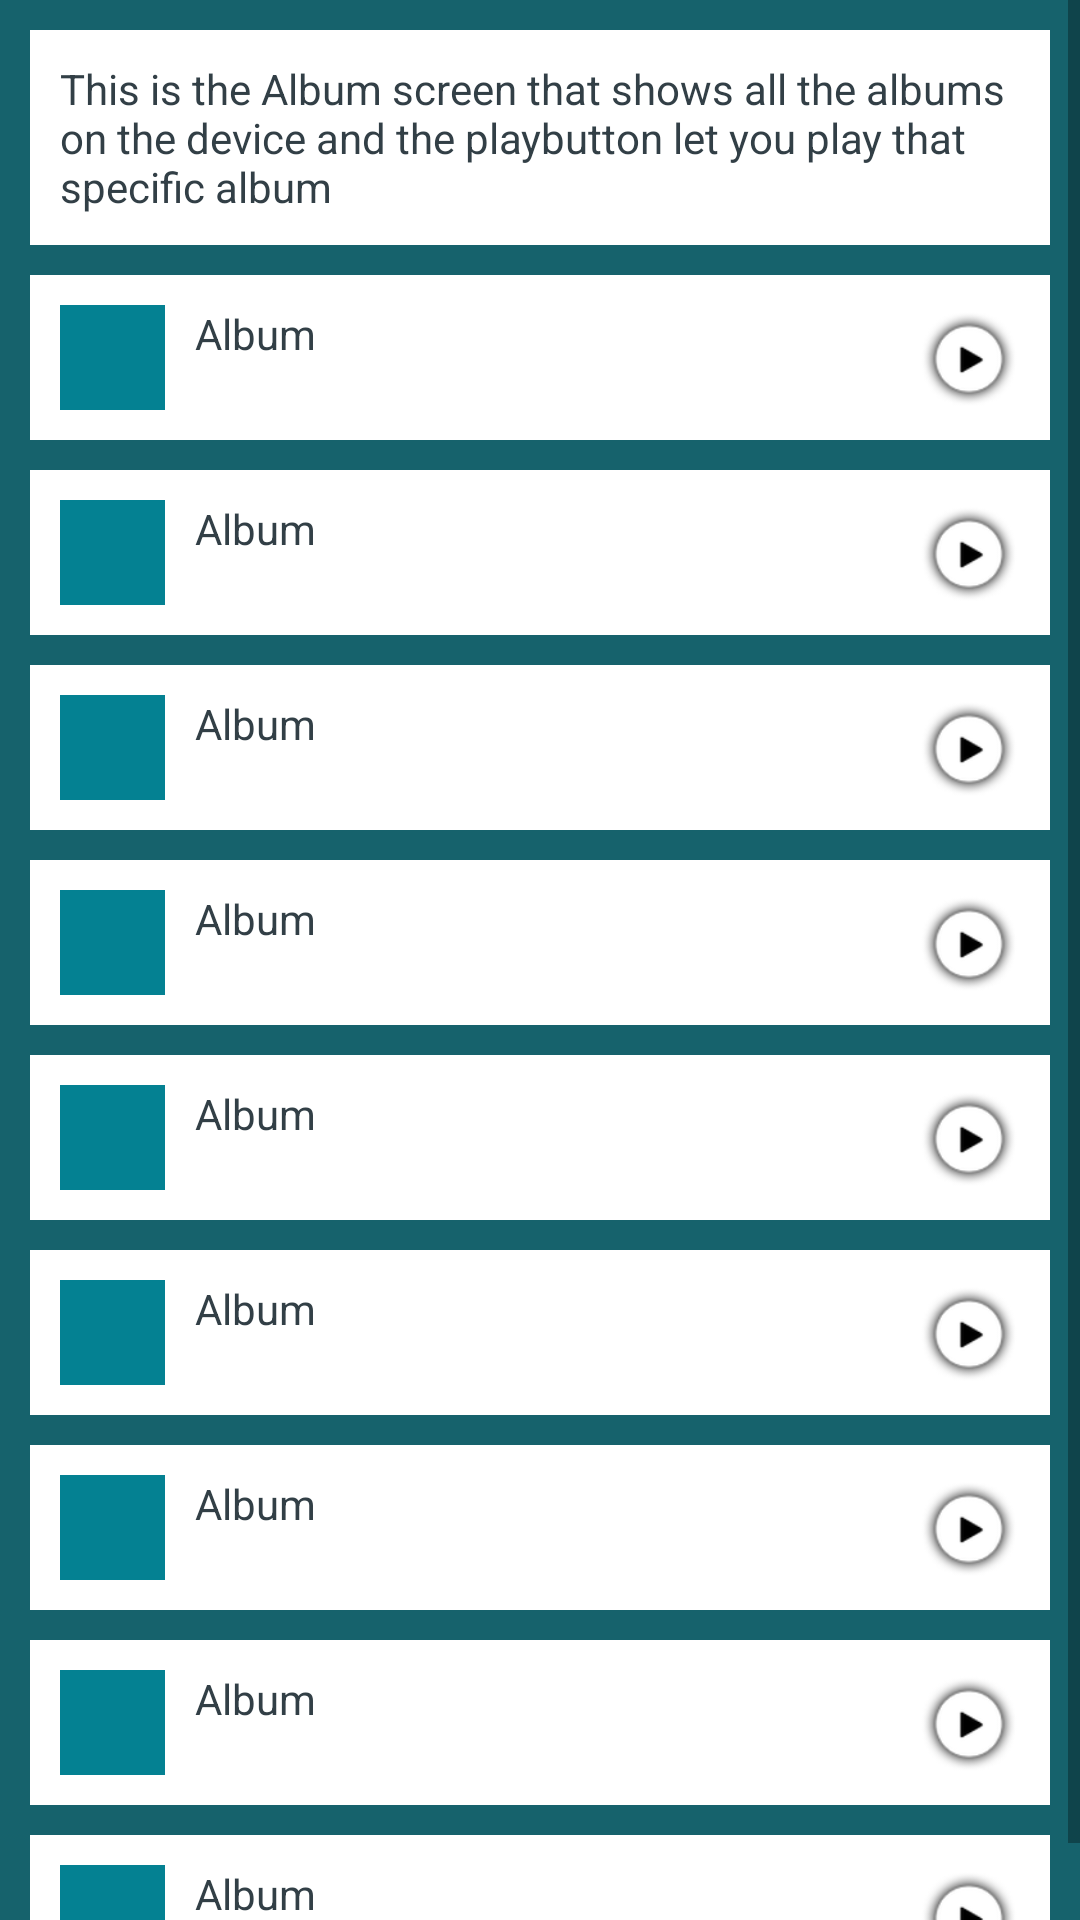

The Android layout XML behind this screen, and the referenced resources:
<!-- AndroidManifest.xml: application theme AppTheme -->
<!-- res/layout/activity_albums.xml -->
<?xml version="1.0" encoding="utf-8"?>
<ScrollView xmlns:android="http://schemas.android.com/apk/res/android"
    xmlns:tools="http://schemas.android.com/tools"
    android:layout_width="match_parent"
    android:layout_height="match_parent"
    android:background="@color/colorPrimaryDark"
    tools:context="com.androidexample.atommusic.AlbumsActivity">


    <LinearLayout
        android:layout_width="match_parent"
        android:layout_height="wrap_content"
        android:orientation="vertical">

        <LinearLayout
            android:layout_width="match_parent"
            android:layout_height="wrap_content"
            android:layout_margin="10dp"
            android:background="@color/colorTiles"
            android:padding="10dp">

            <LinearLayout
                android:layout_width="match_parent"
                android:layout_height="wrap_content">

                <TextView
                    android:layout_width="wrap_content"
                    android:layout_height="wrap_content"
                    android:text="@string/comment_album" />
            </LinearLayout>
        </LinearLayout>


        <LinearLayout
            android:layout_width="match_parent"
            android:layout_height="wrap_content"
            android:layout_marginLeft="@dimen/activity_horizontal_margin"
            android:layout_marginRight="@dimen/activity_horizontal_margin"
            android:background="@color/colorTiles"
            android:padding="10dp">

            <LinearLayout
                android:layout_width="match_parent"
                android:layout_height="wrap_content">

                <ImageView
                    android:layout_width="35dp"
                    android:layout_height="35dp"
                    android:layout_marginRight="@dimen/activity_horizontal_margin"
                    android:background="@color/colorPrimary" />

                <TextView
                    android:layout_width="wrap_content"
                    android:layout_height="wrap_content"
                    android:layout_weight="1"
                    android:text="@string/album" />

                <ImageView
                    android:layout_width="35dp"
                    android:layout_height="35dp"
                    android:src="@drawable/play" />

            </LinearLayout>
        </LinearLayout>


        <LinearLayout
            android:layout_width="match_parent"
            android:layout_height="wrap_content"
            android:layout_margin="10dp"
            android:background="@color/colorTiles"
            android:padding="10dp">

            <LinearLayout
                android:layout_width="match_parent"
                android:layout_height="wrap_content">

                <ImageView
                    android:layout_width="35dp"
                    android:layout_height="35dp"
                    android:layout_marginRight="@dimen/activity_horizontal_margin"
                    android:background="@color/colorPrimary" />

                <TextView
                    android:layout_width="wrap_content"
                    android:layout_height="wrap_content"
                    android:layout_weight="1"
                    android:text="@string/album" />

                <ImageView
                    android:layout_width="35dp"
                    android:layout_height="35dp"
                    android:src="@drawable/play" />


            </LinearLayout>
        </LinearLayout>


        <LinearLayout
            android:layout_width="match_parent"
            android:layout_height="wrap_content"
            android:layout_marginLeft="@dimen/activity_horizontal_margin"
            android:layout_marginRight="@dimen/activity_horizontal_margin"
            android:background="@color/colorTiles"
            android:padding="10dp">

            <LinearLayout
                android:layout_width="match_parent"
                android:layout_height="wrap_content">

                <ImageView
                    android:layout_width="35dp"
                    android:layout_height="35dp"
                    android:layout_marginRight="@dimen/activity_horizontal_margin"
                    android:background="@color/colorPrimary" />

                <TextView
                    android:layout_width="wrap_content"
                    android:layout_height="wrap_content"
                    android:layout_weight="1"
                    android:text="@string/album" />

                <ImageView
                    android:layout_width="35dp"
                    android:layout_height="35dp"
                    android:src="@drawable/play" />

            </LinearLayout>
        </LinearLayout>

        <LinearLayout
            android:layout_width="match_parent"
            android:layout_height="wrap_content"
            android:layout_margin="10dp"
            android:background="@color/colorTiles"
            android:padding="10dp">

            <LinearLayout
                android:layout_width="match_parent"
                android:layout_height="wrap_content">

                <ImageView
                    android:layout_width="35dp"
                    android:layout_height="35dp"
                    android:layout_marginRight="@dimen/activity_horizontal_margin"
                    android:background="@color/colorPrimary" />

                <TextView
                    android:layout_width="wrap_content"
                    android:layout_height="wrap_content"
                    android:layout_weight="1"
                    android:text="@string/album" />

                <ImageView
                    android:layout_width="35dp"
                    android:layout_height="35dp"
                    android:src="@drawable/play" />


            </LinearLayout>
        </LinearLayout>


        <LinearLayout
            android:layout_width="match_parent"
            android:layout_height="wrap_content"
            android:layout_marginLeft="@dimen/activity_horizontal_margin"
            android:layout_marginRight="@dimen/activity_horizontal_margin"
            android:background="@color/colorTiles"
            android:padding="10dp">

            <LinearLayout
                android:layout_width="match_parent"
                android:layout_height="wrap_content">

                <ImageView
                    android:layout_width="35dp"
                    android:layout_height="35dp"
                    android:layout_marginRight="@dimen/activity_horizontal_margin"
                    android:background="@color/colorPrimary" />

                <TextView
                    android:layout_width="wrap_content"
                    android:layout_height="wrap_content"
                    android:layout_weight="1"
                    android:text="@string/album" />

                <ImageView
                    android:layout_width="35dp"
                    android:layout_height="35dp"
                    android:src="@drawable/play" />

            </LinearLayout>
        </LinearLayout>

        <LinearLayout
            android:layout_width="match_parent"
            android:layout_height="wrap_content"
            android:layout_margin="10dp"
            android:background="@color/colorTiles"
            android:padding="10dp">

            <LinearLayout
                android:layout_width="match_parent"
                android:layout_height="wrap_content">

                <ImageView
                    android:layout_width="35dp"
                    android:layout_height="35dp"
                    android:layout_marginRight="@dimen/activity_horizontal_margin"
                    android:background="@color/colorPrimary" />

                <TextView
                    android:layout_width="wrap_content"
                    android:layout_height="wrap_content"
                    android:layout_weight="1"
                    android:text="@string/album" />

                <ImageView
                    android:layout_width="35dp"
                    android:layout_height="35dp"
                    android:src="@drawable/play" />


            </LinearLayout>
        </LinearLayout>


        <LinearLayout
            android:layout_width="match_parent"
            android:layout_height="wrap_content"
            android:layout_marginLeft="@dimen/activity_horizontal_margin"
            android:layout_marginRight="@dimen/activity_horizontal_margin"
            android:background="@color/colorTiles"
            android:padding="10dp">

            <LinearLayout
                android:layout_width="match_parent"
                android:layout_height="wrap_content">

                <ImageView
                    android:layout_width="35dp"
                    android:layout_height="35dp"
                    android:layout_marginRight="@dimen/activity_horizontal_margin"
                    android:background="@color/colorPrimary" />

                <TextView
                    android:layout_width="wrap_content"
                    android:layout_height="wrap_content"
                    android:layout_weight="1"
                    android:text="@string/album" />

                <ImageView
                    android:layout_width="35dp"
                    android:layout_height="35dp"
                    android:src="@drawable/play" />

            </LinearLayout>
        </LinearLayout>

        <LinearLayout
            android:layout_width="match_parent"
            android:layout_height="wrap_content"
            android:layout_margin="10dp"
            android:background="@color/colorTiles"
            android:padding="10dp">

            <LinearLayout
                android:layout_width="match_parent"
                android:layout_height="wrap_content">

                <ImageView
                    android:layout_width="35dp"
                    android:layout_height="35dp"
                    android:layout_marginRight="@dimen/activity_horizontal_margin"
                    android:background="@color/colorPrimary" />

                <TextView
                    android:layout_width="wrap_content"
                    android:layout_height="wrap_content"
                    android:layout_weight="1"
                    android:text="@string/album" />

                <ImageView
                    android:layout_width="35dp"
                    android:layout_height="35dp"
                    android:src="@drawable/play" />


            </LinearLayout>
        </LinearLayout>


        <LinearLayout
            android:layout_width="match_parent"
            android:layout_height="wrap_content"
            android:layout_marginLeft="@dimen/activity_horizontal_margin"
            android:layout_marginRight="@dimen/activity_horizontal_margin"
            android:background="@color/colorTiles"
            android:padding="10dp">

            <LinearLayout
                android:layout_width="match_parent"
                android:layout_height="wrap_content">

                <ImageView
                    android:layout_width="35dp"
                    android:layout_height="35dp"
                    android:layout_marginRight="@dimen/activity_horizontal_margin"
                    android:background="@color/colorPrimary" />

                <TextView
                    android:layout_width="wrap_content"
                    android:layout_height="wrap_content"
                    android:layout_weight="1"
                    android:text="@string/album" />

                <ImageView
                    android:layout_width="35dp"
                    android:layout_height="35dp"
                    android:src="@drawable/play" />

            </LinearLayout>
        </LinearLayout>

    </LinearLayout>


</ScrollView>
<!-- resources referenced by this layout -->
<resources>
  <color name="colorPrimary">#048192</color>
  <color name="colorPrimaryDark">#16626c</color>
  <color name="colorTiles">#FFFFFF</color>
  <dimen name="activity_horizontal_margin">10dp</dimen>
  <!-- drawable play: png bitmap (drawable, 4006 bytes) -->
  <string name="album">Album</string>
  <string name="comment_album">This is the Album screen that shows all the albums on the device and the playbutton let you play that specific album</string>
  <style name="AppTheme" parent="Theme.AppCompat.Light.DarkActionBar">
          
          <item name="colorPrimary">@color/colorPrimary</item>
          <item name="colorPrimaryDark">@color/colorPrimaryDark</item>
          <item name="colorAccent">@color/colorAccent</item>
          <item name="android:textColor">@color/colorText</item>
      </style>
  <color name="colorAccent">#048192</color>
  <color name="colorText">#323f46</color>
</resources>
